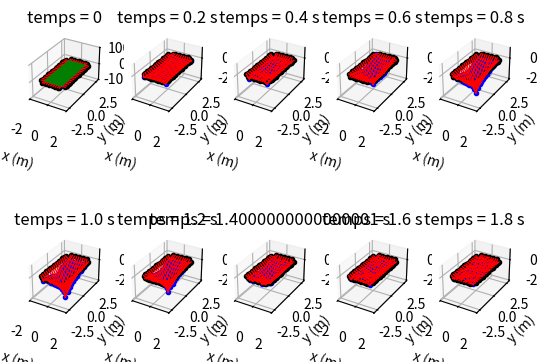

Generate this figure with matplotlib:
import numpy as np
# import numpy.matlib
# import sys
#import ipopt
# sys.path.append('/home/<user>/anaconda3/envs/qpoases/lib')
# sys.path.append('/home/<user>/anaconda3/envs/qpoases/include/casadi/build/lib')
# import casadi as cas
# from casadi import MX, SX, sqrt
# import biorbd
import matplotlib.pyplot as plt
# from os.path import dirname, join as pjoin
# import scipy.io as sio
# from IPython import embed
from mpl_toolkits import mplot3d
import matplotlib.animation as animation
import mpl_toolkits.mplot3d.axes3d as p3
import seaborn as sns

#####################################################################################################################
# Le programme dynamique totalement simule fonctionne, mais on veut maintenant
# mettre les vraies valeurs des parametres du trampo>
# FAIT - ecart entre les points de la toile
# - ecarts entre les points de la toile et ceux du cadre
# - 8 points du maillage plus fin au centre
# - vraies longueurs au repos
# - vraies raideurs et longueurs au repos de la toile
# - vraies raideurs et longueurs au repos des ressorts du cadre
# - vraies masses en chaque point
######################################################################################################################

affichage=0

n=15 #nombre de mailles sur le grand cote
m=9 #nombre de mailles sur le petit cote
Masse_centre=80

Nb_ressorts=2*n*m+n+m #nombre de ressorts non obliques total dans le modele
Nb_ressorts_cadre=2*n+2*m #nombre de ressorts entre le cadre et la toile
Nb_ressorts_croix=2*(m-1)*(n-1) #nombre de ressorts obliques dans la toile
Nb_ressorts_horz=n * (m - 1) #nombre de ressorts horizontaux dans la toile (pas dans le cadre)
Nb_ressorts_vert=m * (n - 1) #nombre de ressorts verticaux dans la toile (pas dans le cadre)

# L=2.134
L_ressort=0.35 #pas verifie
dLbord=0.267
dLmilieu=0.1524
dL=0.305
# L=(n-3)*dL/2 + dLbord
L=6*dL + dLbord

# l=1.07
l_ressort=0.38 #pas verifie
dl1=0.246
dl2=0.234
dlbord=0.1905
dlmilieu=0.117
l= 2*dl1 + dl2 + dlbord

ind_milieu=int((m * n - 1) / 2)


def Points_ancrage_repos (Nb_increments) :
    # repos :
    Pos_repos = np.zeros((Nb_increments,n * m, 3))

    # premiere colonne (celle de droite)
    Pos_repos[:,0, :] = np.array([l, -L, 0])
    for i in range(0, n - 2):
        Pos_repos[:,i + 1, :] = np.array([l, -L + dLbord + i * dL, 0])
    Pos_repos[:,n - 1, :] = np.array([l, L, 0])

    # reste des colonnes
    largeur = [l, l - dlbord, l - (dlbord + dl1), l - (dlbord + dl1 + dl2), 0, -(l - (dlbord + dl1 + dl2)),
               -(l - (dlbord + dl1)), -(l - dlbord), -l]
    for j in range(1, m):
        for i in range(0, n):
            Pos_repos[:,j * n + i, 1:2] = Pos_repos[:,i, 1:2]  # meme z et y que sur la premiere colonne
            Pos_repos[:,j * n + i, 0] = largeur[j]

    # # Les 8 points du milieu :
    # largeur_milieu = [dlmilieu, dlmilieu, 0, -dlmilieu, -dlmilieu, -dlmilieu, 0, dlmilieu]
    # longueur_milieu = [0, dLmilieu, dLmilieu, dLmilieu, 0, -dLmilieu, -dLmilieu, -dLmilieu]
    # for i in range(8):
    #     Pos_repos[n * m + i:] = np.array([largeur_milieu[i], longueur_milieu[i], 0])


    # ancrage :
    Pt_ancrage = np.zeros((Nb_increments,2 * (n + m),3))
    # cote droit :
    for i in range(n):
        Pt_ancrage[:,i,1:2] = Pos_repos[:,i,1:2]
        Pt_ancrage[:,i,0] = l + l_ressort
    # cote haut :
    for j in range(n, n + m):
        Pt_ancrage[:,j,:] = np.array([largeur[j - n], L + L_ressort, 0])
    # cote gauche :
    for k in range(n + m, 2 * n + m):
        Pt_ancrage[:,k,1:2] = - Pos_repos[:,k - n - m,1:2]
        Pt_ancrage[:,k,0] = -l - l_ressort
    # cote bas :
    for h in range(2 * n + m, 2 * n + 2 * m):
        Pt_ancrage[:,h,:] = np.array([-largeur[h - 2 * n - m], -L - L_ressort, 0])



    return Pt_ancrage,Pos_repos

def Param () :
    # k trouves a partir du programme 5x3:
    k1 = (5 / n) * 3266.68
    k2 = k1 * 2
    k3 = (3 / m) * 3178.4
    k4 = k3 * 2
    k5 = 4 / (n - 1) * 22866.79
    k6 = 2 * k5
    k7 = 2 / (m - 1) * 23308.23
    k8 = 2 * k7
    # k_croix=(k6**2+k8**2)**(1/2)
    k_croix = 3000  # je sais pas

    # longueurs au repos trouvees a partir du programme 5x3:
    l_repos_bord = 0.240 - 0.045233
    l_repos_coin = 0.240 - 0.100254
    l_repos_vertical = 4 * 1.052 / (n - 1)
    l_repos_horizontal = 2 * 1.0525 / (m - 1)
    l_croix = (l_repos_vertical ** 2 + l_repos_horizontal ** 2) ** 0.5
    # #CALCUL DES RAIDEURS ET DES LONGUEURS AU REPOS

    # ressorts entre le cadre du trampoline et la toile : k1,k2,k3,k4
    k_bord = np.zeros(Nb_ressorts_cadre)
    l_bord_tab = np.zeros(Nb_ressorts_cadre)
    # cotes verticaux :
    k_bord[0:n], k_bord[n + m:2 * n + m] = k2, k2
    l_bord_tab[0:n], l_bord_tab[n + m:2 * n + m] = l_repos_bord, l_repos_bord
    # cotes horizontaux :
    k_bord[n:n + m], k_bord[2 * n + m:2 * n + 2 * m] = k4, k4
    l_bord_tab[n:n + m], l_bord_tab[2 * n + m:2 * n + 2 * m] = l_repos_bord, l_repos_bord
    # coins :
    k_bord[0], k_bord[n - 1], k_bord[n + m], k_bord[2 * n + m - 1] = k1, k1, k1, k1
    k_bord[n], k_bord[n + m - 1], k_bord[2 * n + m], k_bord[2 * (n + m) - 1] = k3, k3, k3, k3
    l_bord_tab[0], l_bord_tab[n - 1], l_bord_tab[n + m], l_bord_tab[
        2 * n + m - 1] = l_repos_coin, l_repos_coin, l_repos_coin, l_repos_coin
    l_bord_tab[n], l_bord_tab[n + m - 1], l_bord_tab[2 * n + m], l_bord_tab[
        2 * (n + m) - 1] = l_repos_coin, l_repos_coin, l_repos_coin, l_repos_coin

    # ressorts horizontaux internes a la toile : k5,k6
    k_horizontaux = k6 * np.ones(n * (m - 1))
    k_horizontaux[0:n * m - 1:n] = k5  # ressorts horizontaux du bord DE LA TOILE en bas
    k_horizontaux[n - 1:n * (m - 1):n] = k5  # ressorts horizontaux du bord DE LA TOILE en haut
    l_horizontal_tab = l_repos_horizontal * np.ones(n * (m - 1))

    # ressorts verticaux internes a la toile : k7,k8
    k_verticaux = k8 * np.ones(m * (n - 1))
    k_verticaux[0:m * (n - 1):m] = k7  # ressorts verticaux du bord DE LA TOILE a droite
    k_verticaux[m - 1:n * m - 1:m] = k7  # ressorts verticaux du bord DE LA TOILE a gauche
    l_vertical_tab = l_repos_vertical * np.ones(m * (n - 1))

    # ressorts obliques internes a la toile :
    l_repos_croix = l_croix * np.ones(Nb_ressorts_croix)
    k_croix_tab = k_croix * np.ones(Nb_ressorts_croix)

    k = np.append(k_horizontaux, k_verticaux)
    k = np.append(k_bord, k)
    l_repos = np.append(l_horizontal_tab, l_vertical_tab)
    l_repos = np.append(l_bord_tab, l_repos)

    # CALCUL DES MASSES : (pas pris en compte la masse ajoutee par lathlete)
    mcoin = 1.803 # masse d'un point se trouvant sur un coin de la toile
    mpetit = 0.5 * 5.695 / (m - 2)  # masse d'un point se trouvant sur le petit cote de la toile
    mgrand = 0.5 * 9.707 / (n - 2)  # masse d'un point se trouvant sur le grand cote de la toile
    mmilieu = 3 * 0.650 / ((n - 2) * (m - 2))  # masse d'un point se trouvant au milieu de la toile

    M = mmilieu * np.ones(n * m)  # on initialise toutes les masses a celle du centre
    M[0], M[n - 1], M[n * (m - 1)], M[n * m - 1] = mcoin, mcoin, mcoin, mcoin
    M[n:n * (m - 1):n] = mpetit  # masses du cote bas
    M[2 * n - 1:n * m - 1:n] = mpetit  # masses du cote haut
    M[1:n - 1] = mgrand  # masse du cote droit
    M[n * (m - 1) + 1:n * m - 1] = mgrand  # masse du cote gauche
    M[int((m * n - 1) / 2)] += Masse_centre

    return k, l_repos, M, k_croix_tab, l_repos_croix

def Spring_bouts_repos(Pos_repos,Pt_ancrage,time,Nb_increments):
    # Definition des ressorts (position, taille)
    Spring_bout_1=np.zeros((Nb_increments,Nb_ressorts,3))

    # RESSORTS ENTRE LE CADRE ET LA TOILE
    for i in range(0, Nb_ressorts_cadre):
        Spring_bout_1[time,i,:] = Pt_ancrage[time,i, :]

    # RESSORTS HORIZONTAUX : il y en a n*(m-1)
    for i in range(Nb_ressorts_horz):
        Spring_bout_1[time,Nb_ressorts_cadre + i,:] = Pos_repos[time,i,:]

    # RESSORTS VERTICAUX : il y en a m*(n-1)
    k=0
    for i in range(n - 1):
        for j in range(m):
            Spring_bout_1[time,Nb_ressorts_cadre+Nb_ressorts_horz+k, :] = Pos_repos[time,i + n * j,:]
            k+=1
####################################################################################################################
    Spring_bout_2=np.zeros((Nb_increments,Nb_ressorts,3))

    # RESSORTS ENTRE LE CADRE ET LA TOILE
    for i in range(0, n): # points droite du bord de la toile
        Spring_bout_2[time,i,:] = Pos_repos[time,i,:]

    k=0
    for i in range(n - 1, m * n, n): # points hauts du bord de la toile
        Spring_bout_2[time, n+k, :] = Pos_repos[time, i, :]
        k+=1

    k=0
    for i in range(m*n-1,n * (m - 1)-1, -1): # points gauche du bord de la toile
        Spring_bout_2[time, n + m + k, :] = Pos_repos[time, i, :]
        k+=1

    k=0
    for i in range(n * (m - 1), -1, -n): # points bas du bord de la toile
        Spring_bout_2[time, 2*n + m + k, :] = Pos_repos[time, i, :]
        k+=1

    # RESSORTS HORIZONTAUX : il y en a n*(m-1)
    k=0
    for i in range(n, n * m):
        Spring_bout_2[time,Nb_ressorts_cadre + k,:] = Pos_repos[time,i,:]
        k+=1

    # RESSORTS VERTICAUX : il y en a m*(n-1)
    k=0
    for i in range(1, n):
        for j in range(m):
            Spring_bout_2[time,Nb_ressorts_cadre + Nb_ressorts_horz + k,:] = Pos_repos[time,i + n * j,:]
            k+=1

    return (Spring_bout_1,Spring_bout_2)

def Spring_bouts_croix_repos(Pos_repos,time,Nb_increments):
    #RESSORTS OBLIQUES : il n'y en a pas entre le cadre et la toile
    Spring_bout_croix_1=np.zeros((Nb_increments,Nb_ressorts_croix,3))

    #Pour spring_bout_1 on prend uniquement les points de droite des ressorts obliques
    k=0
    for i in range ((m-1)*n):
        Spring_bout_croix_1[time,k,:]=Pos_repos[time,i,:]
        k += 1
        #a part le premier et le dernier de chaque colonne, chaque point est relie a deux ressorts obliques
        if (i+1)%n!=0 and i%n!=0 :
            Spring_bout_croix_1[time, k, :] = Pos_repos[time, i, :]
            k+=1

    Spring_bout_croix_2=np.zeros((Nb_increments,Nb_ressorts_croix,3))
    #Pour spring_bout_2 on prend uniquement les points de gauche des ressorts obliques
    #pour chaue carre on commence par le point en haut a gauche, puis en bas a gauche
    #cetait un peu complique mais ca marche, faut pas le changer
    j=1
    k = 0
    while j<m:
        for i in range (j*n,(j+1)*n-2,2):
            Spring_bout_croix_2[time,k,:] = Pos_repos[time,i + 1,:]
            Spring_bout_croix_2[time,k+1,:] = Pos_repos[time,i,:]
            Spring_bout_croix_2[time,k+2,:] = Pos_repos[time,i+ 2,:]
            Spring_bout_croix_2[time,k+3,:] = Pos_repos[time,i + 1,:]
            k += 4
        j+=1

    return Spring_bout_croix_1,Spring_bout_croix_2

def Spring_bouts(Pt,Pt_ancrage,time,Nb_increments):
    # Definition des ressorts (position, taille)
    Spring_bout_1=np.zeros((Nb_increments,Nb_ressorts,3))

    # RESSORTS ENTRE LE CADRE ET LA TOILE
    for i in range(0, Nb_ressorts_cadre):
        Spring_bout_1[time,i,:] = Pt_ancrage[time,i, :]

    # RESSORTS HORIZONTAUX : il y en a n*(m-1)
    for i in range(Nb_ressorts_horz):
        Spring_bout_1[time,Nb_ressorts_cadre + i,:] = Pt[time,i,:]

    # RESSORTS VERTICAUX : il y en a m*(n-1)
    k=0
    for i in range(n - 1):
        for j in range(m):
            Spring_bout_1[time,Nb_ressorts_cadre+Nb_ressorts_horz+k, :] = Pt[time,i + n * j,:]
            k+=1
####################################################################################################################
    Spring_bout_2=np.zeros((Nb_increments,Nb_ressorts,3))

    # RESSORTS ENTRE LE CADRE ET LA TOILE
    for i in range(0, n): # points droite du bord de la toile
        Spring_bout_2[time,i,:] = Pt[time,i,:]

    k=0
    for i in range(n - 1, m * n, n): # points hauts du bord de la toile
        Spring_bout_2[time, n+k, :] = Pt[time, i, :]
        k+=1

    k=0
    for i in range(m*n-1,n * (m - 1)-1, -1): # points gauche du bord de la toile
        Spring_bout_2[time, n + m + k, :] = Pt[time, i, :]
        k+=1

    k=0
    for i in range(n * (m - 1), -1, -n): # points bas du bord de la toile
        Spring_bout_2[time, 2*n + m + k, :] = Pt[time, i, :]
        k+=1

    # RESSORTS HORIZONTAUX : il y en a n*(m-1)
    k=0
    for i in range(n, n * m):
        Spring_bout_2[time,Nb_ressorts_cadre + k,:] = Pt[time,i,:]
        k+=1

    # RESSORTS VERTICAUX : il y en a m*(n-1)
    k=0
    for i in range(1, n):
        for j in range(m):
            Spring_bout_2[time,Nb_ressorts_cadre + Nb_ressorts_horz + k,:] = Pt[time,i + n * j,:]
            k+=1

    return (Spring_bout_1,Spring_bout_2)

def Spring_bouts_croix(Pt,time,Nb_increments):
    #RESSORTS OBLIQUES : il n'y en a pas entre le cadre et la toile
    Spring_bout_croix_1=np.zeros((Nb_increments,Nb_ressorts_croix,3))

    #Pour spring_bout_1 on prend uniquement les points de droite des ressorts obliques
    k=0
    for i in range ((m-1)*n):
        Spring_bout_croix_1[time,k,:]=Pt[time,i,:]
        k += 1
        #a part le premier et le dernier de chaque colonne, chaque point est relie a deux ressorts obliques
        if (i+1)%n!=0 and i%n!=0 :
            Spring_bout_croix_1[time, k, :] = Pt[time, i, :]
            k+=1

    Spring_bout_croix_2=np.zeros((Nb_increments,Nb_ressorts_croix,3))
    #Pour spring_bout_2 on prend uniquement les points de gauche des ressorts obliques
    #pour chaue carre on commence par le point en haut a gauche, puis en bas a gauche
    #cetait un peu complique mais ca marche, faut pas le changer
    j=1
    k = 0
    while j<m:
        for i in range (j*n,(j+1)*n-2,2):
            Spring_bout_croix_2[time,k,:] = Pt[time,i + 1,:]
            Spring_bout_croix_2[time,k+1,:] = Pt[time,i,:]
            Spring_bout_croix_2[time,k+2,:] = Pt[time,i+ 2,:]
            Spring_bout_croix_2[time,k+3,:] = Pt[time,i + 1,:]
            k += 4
        j+=1

    return Spring_bout_croix_1,Spring_bout_croix_2

def Force_calc(Spring_bout_1,Spring_bout_2,Spring_bout_croix_1,Spring_bout_croix_2,Masse_centre,time,Nb_increments):
    k, l_repos, M, k_croix_tab, l_repos_croix = Param()

    F_spring = np.zeros((Nb_ressorts,3))
    Vect_unit_dir_F = (Spring_bout_2 - Spring_bout_1) / np.linalg.norm(Spring_bout_2 - Spring_bout_1)
    for ispring in range(Nb_ressorts):
        F_spring[ispring,:] = Vect_unit_dir_F[ispring, :] * k[ispring] * (
                np.linalg.norm(Spring_bout_2[ispring, :] - Spring_bout_1[ispring, :]) - l_repos[ispring])

    F_spring_croix = np.zeros((Nb_ressorts_croix,3))
    Vect_unit_dir_F_croix = (Spring_bout_croix_2 - Spring_bout_croix_1) /np.linalg.norm(Spring_bout_croix_2 - Spring_bout_croix_1)
    for ispring in range(Nb_ressorts_croix):
        F_spring_croix[ispring,:] = Vect_unit_dir_F_croix[ispring, :] * k_croix_tab[ispring] * (
                np.linalg.norm(Spring_bout_croix_2[ispring, :] - Spring_bout_croix_1[ispring, :]) - l_repos_croix[ispring])

    F_masses = np.zeros((n * m, 3))
    F_masses[:, 2] = - M * 9.81

    return M, F_spring, F_spring_croix, F_masses

def Force_point(F_spring,F_spring_croix,F_masses,time,Nb_increments) : #--> resultante des forces en chaque point a un instant donne

    # M,F_spring, F_spring_croix, F_masses = Force_calc(Pt, Masse_centre,time,Nb_increments)

    #forces elastiques
    F_spring_points = np.zeros((n*m,3))

    # - points des coin de la toile : VERIFIE CEST OK
    F_spring_points[0,:]=F_spring[0,:]+\
                         F_spring[Nb_ressorts_cadre-1,:]-\
                         F_spring[Nb_ressorts_cadre,:]- \
                         F_spring[Nb_ressorts_cadre+Nb_ressorts_horz,:] -\
                         F_spring_croix[0,:]# en bas a droite : premier ressort du cadre + dernier ressort du cadre + premiers ressorts horz, vert et croix
    F_spring_points[n-1,:] = F_spring[n-1,:] +\
                              F_spring[n,:] - \
                              F_spring[ Nb_ressorts_cadre + n - 1,:] + \
                              F_spring[ Nb_ressorts_cadre + Nb_ressorts_horz + Nb_ressorts_vert-m,:] - \
                              F_spring_croix[2*(n-1)-1,:]  # en haut a droite
    F_spring_points[ (m-1)*n,:] = F_spring[ 2*n+m-1,:] +\
                                  F_spring[ 2*n+m,:] + \
                                  F_spring[ Nb_ressorts_cadre + (m-2)*n,:] - \
                                  F_spring[ Nb_ressorts_cadre + Nb_ressorts_horz + m-1,:] + \
                                  F_spring_croix[ Nb_ressorts_croix - 2*(n-1) +1,:]  # en bas a gauche
    F_spring_points[ m* n-1,:] = F_spring[ n + m - 1,:] + \
                                 F_spring[ n + m,: ] + \
                                 F_spring[ Nb_ressorts_cadre + Nb_ressorts_horz-1,:] + \
                                 F_spring[ Nb_ressorts-1,:] + \
                                 F_spring_croix[ Nb_ressorts_croix-2,:]  # en haut a gauche

    # - points du bord de la toile> Pour lordre des termes de la somme, on part du ressort cadre puis sens trigo
            # - cote droit VERIFIE CEST OK
    for i in range (1,n-1):
        F_spring_points[ i,:] = F_spring[ i,:] - \
                                F_spring[Nb_ressorts_cadre + Nb_ressorts_horz + m * i,:] - \
                                F_spring_croix[ 2 * (i - 1) + 1,:] - \
                                F_spring[ Nb_ressorts_cadre + i,:] - \
                                F_spring_croix[ 2 * (i - 1)+2,:] + \
                                F_spring[Nb_ressorts_cadre + Nb_ressorts_horz + m * (i - 1),:]
            # - cote gauche VERIFIE CEST OK
    j=0
    for i in range((m-1)*n+1, m*n-1):
        F_spring_points[i,:]=F_spring[Nb_ressorts_cadre - m - (2+j),:] + \
                             F_spring[Nb_ressorts_cadre+Nb_ressorts_horz+(j+1)*m-1,:]+ \
                             F_spring_croix[Nb_ressorts_croix-2*n+1+2*(j+2),:]+\
                             F_spring[Nb_ressorts_cadre+Nb_ressorts_horz-n+j+1,:]+\
                             F_spring_croix[Nb_ressorts_croix-2*n+2*(j+1),:]-\
                             F_spring[Nb_ressorts_cadre+Nb_ressorts_horz+(j+2)*m-1,:]
        j+=1

            # - cote haut VERIFIE CEST OK
    j=0
    for i in range (2*n-1,(m-1)*n,n) :
        F_spring_points[ i,:]= F_spring[ n+1+j,:] - \
                               F_spring[ Nb_ressorts_cadre + i,:] - \
                               F_spring_croix[(j+2)*(n-1)*2-1,:]+\
                               F_spring[Nb_ressorts_cadre + Nb_ressorts_horz + (Nb_ressorts_vert+1) - (m-j),:] +\
                               F_spring_croix[(j+1)*(n-1)*2-2,:]+\
                               F_spring[ Nb_ressorts_cadre + i-n,:]
        j+=1
            # - cote bas VERIFIE CEST OK
    j=0
    for i in range (n,(m-2)*n+1,n) :
        F_spring_points[ i,:] = F_spring[ Nb_ressorts_cadre-(2+j),:] + \
                                F_spring[ Nb_ressorts_cadre + n*j,:]+\
                                F_spring_croix[1+2*(n-1)*j,:]-\
                                F_spring[Nb_ressorts_cadre+Nb_ressorts_horz+j+1,:]-\
                                F_spring_croix[2*(n-1)*(j+1),:]-\
                                F_spring[ Nb_ressorts_cadre + n*(j+1),:]
        j+=1

    #Points du centre de la toile (tous les points qui ne sont pas en contact avec le cadre)
    #on fait une colonne puis on passe a la colonne de gauche etc
    #dans lordre de la somme : ressort horizontal de droite puis sens trigo
    for j in range (1,m-1):
        for i in range (1,n-1) :
            F_spring_points[j*n+i,:]=F_spring[Nb_ressorts_cadre+(j-1)*n+i,:] + \
                                     F_spring_croix[2*j*(n-1) - 2*n + 3 + 2*i,:]-\
                                     F_spring[Nb_ressorts_cadre+Nb_ressorts_horz + m*i + j,:]-\
                                     F_spring_croix[j*2*(n-1) + i*2,:]-\
                                     F_spring[ Nb_ressorts_cadre + j * n + i,:]-\
                                     F_spring_croix[j*2*(n-1) + i*2 -1,:]+\
                                     F_spring[Nb_ressorts_cadre+Nb_ressorts_horz + m*(i-1) + j,:]+\
                                     F_spring_croix[j*2*(n-1) -2*n + 2*i,:]
    F_point=F_masses-F_spring_points
    return F_point

def Etat_initial(Pt_ancrage,Pos_repos,Nb_increments,fig) :
    # Pt_ancrage, Pos_repos = Points_ancrage_repos(Nb_increments)
    Pt[0, :, :] = Pos_repos[0, :, :]

    # Spring_bout_1, Spring_bout_2 = Spring_bouts(Pt, Pt_ancrage, 1, Nb_increments)
    Spring_bout_1, Spring_bout_2 = Spring_bouts_repos(Pos_repos, Pt_ancrage, 0, Nb_increments)

    # Spring_bout_croix_1, Spring_bout_croix_2 = Spring_bouts_croix(Pt, 1, Nb_increments)
    Spring_bout_croix_1, Spring_bout_croix_2 = Spring_bouts_croix_repos(Pos_repos, 0, Nb_increments)

    Spb1, Spb2 = Spring_bout_1[0, :, :], Spring_bout_2[0, :, :]
    Spbc1, Spbc2 = Spring_bout_croix_1[0, :, :], Spring_bout_croix_2[0, :, :]

    ax = fig.add_subplot(2, 5, 1, projection='3d')
    # ax = fig.add_subplot(1,1, 1, projection='3d')
    ax.set_box_aspect([1.1, 1.8, 1])
    ax.plot(Pt[0, :, 0], Pt[0, :, 1], Pt[0, :, 2], '.b')
    ax.plot(Pt_ancrage[0, :, 0], Pt_ancrage[0, :, 1], Pt_ancrage[0, :, 2], '.k')

    for j in range(Nb_ressorts):
        # pqs tres elegant mais cest le seul moyen pour que ca fonctionne
        a = []
        a = np.append(a, Spb1[j, 0])
        a = np.append(a, Spb2[j, 0])

        b = []
        b = np.append(b, Spb1[j, 1])
        b = np.append(b, Spb2[j, 1])

        c = []
        c = np.append(c, Spb1[j, 2])
        c = np.append(c, Spb2[j, 2])

        ax.plot3D(a, b, c, '-r', linewidth=1)

    for j in range(Nb_ressorts_croix):
        # pqs tres elegant mais cest le seul moyen pour que ca fonctionne
        a = []
        a = np.append(a, Spbc1[j, 0])
        a = np.append(a, Spbc2[j, 0])

        b = []
        b = np.append(b, Spbc1[j, 1])
        b = np.append(b, Spbc2[j, 1])

        c = []
        c = np.append(c, Spbc1[j, 2])
        c = np.append(c, Spbc2[j, 2])

        ax.plot3D(a, b, c, '-g', linewidth=1)

    plt.title('temps = ' + str(0))
    ax.axes.set_xlim3d(left=-2, right=2)
    ax.axes.set_ylim3d(bottom=-3, top=3)
    ax.axes.set_zlim3d(bottom=-1000, top=1000)
    ax.set_xlabel('x (m)')
    ax.set_ylabel('y (m)')
    ax.set_zlabel('z (m)')
    #plt.show()
    return Spb1,Spb2,Spbc1,Spbc2

def Affichage(Pt,Pt_ancrage,Spb1,Spb2,Spbc1,Spbc2,time,Nb_increment,fig) :
    # ax = fig.add_subplot(int(T_total / (2 * dt)), int(T_total / (2 * dt)), time + 1, projection='3d')
    ax = fig.add_subplot(2, 5, time //(100) + 1, projection='3d')


    ax.set_box_aspect([1.1, 1.8, 1])
    ax.plot(Pt[time, :, 0], Pt[time, :, 1], Pt[time, :, 2], '.b')
    ax.plot(Pt_ancrage[time, :, 0], Pt_ancrage[time, :, 1], Pt_ancrage[time, :, 2], '.k')

    for j in range(Nb_ressorts):
        a = []
        a = np.append(a, Spb1[j, 0])
        a = np.append(a, Spb2[j, 0])

        b = []
        b = np.append(b, Spb1[j, 1])
        b = np.append(b, Spb2[j, 1])

        c = []
        c = np.append(c, Spb1[j, 2])
        c = np.append(c, Spb2[j, 2])

        ax.plot3D(a, b, c, '-r', linewidth=1)
    #
    # for j in range(Nb_ressorts_croix):
    #     a = []
    #     a = np.append(a, Spbc1[j, 0])
    #     a = np.append(a, Spbc2[j, 0])
    #
    #     b = []
    #     b = np.append(b, Spbc1[j, 1])
    #     b = np.append(b, Spbc2[j, 1])
    #
    #     c = []
    #     c = np.append(c, Spbc1[j, 2])
    #     c = np.append(c, Spbc2[j, 2])
    #
    #     ax.plot3D(a, b, c, '-g', linewidth=1)
    #
    # for j in range(n*m):
    #     a = []
    #     a = np.append(a, Pt[time,j, 0])
    #     a = np.append(a, Pt[time,j, 0]+accel[time,j,0]/1000)
    #
    #     b = []
    #     b = np.append(b, Pt[time,j, 1])
    #     b = np.append(b, Pt[time,j, 1]+accel[time,j,1]/1000)
    #
    #     c = []
    #     c = np.append(c, Pt[time,j, 2])
    #     c = np.append(c, Pt[time,j, 2]+accel[time,j,2]/1000)
    #
    #     ax.plot3D(a, b, c, '-b', linewidth=1)

    plt.title('temps = ' + str(time*dt) + ' s')
    ax.axes.set_xlim3d(left=-2, right=2)
    ax.axes.set_ylim3d(bottom=-3, top=3)
    ax.axes.set_zlim3d(bottom=-2.1, top=1)
    ax.set_xlabel('x (m)')
    ax.set_ylabel('y (m)')
    ax.set_zlabel('z (m)')
    # plt.show()

def Etat_initial_anim(Pt_ancrage, Pos_repos, Nb_increments):
    # Pt_ancrage, Pos_repos = Points_ancrage_repos(Nb_increments)
    Pt[0, :, :] = Pos_repos[0, :, :]

    Spring_bout_1, Spring_bout_2 = Spring_bouts_repos(Pos_repos, Pt_ancrage, 0, Nb_increments)
    Spring_bout_croix_1, Spring_bout_croix_2 = Spring_bouts_croix_repos(Pos_repos, 0, Nb_increments)

    Spb1, Spb2 = Spring_bout_1[0, :, :], Spring_bout_2[0, :, :]
    Spbc1, Spbc2 = Spring_bout_croix_1[0, :, :], Spring_bout_croix_2[0, :, :]

    return Spb1, Spb2, Spbc1, Spbc2

def update(time, Pt, markers_point):
    for i_point in range(len(markers_point)):
        markers_point[i_point][0].set_data(np.array([Pt[time,i_point,0]]),np.array([Pt[time,i_point,1]]))
        markers_point[i_point][0].set_3d_properties(np.array([Pt[time, i_point, 2]]))
    return

def Anim(Pt,Nb_increments) :
    fig_1 = plt.figure()
    ax = p3.Axes3D(fig_1, auto_add_to_figure=False)
    fig_1.add_axes(ax)
    ax.axes.set_xlim3d(left=-2, right=2)
    ax.axes.set_ylim3d(bottom=-3, top=3)
    ax.axes.set_zlim3d(bottom=-2.5, top=0.5)
    ax.set_xlabel('x (m)')
    ax.set_ylabel('y (m)')
    ax.set_zlabel('z (m)')

    ax.set_box_aspect([1.1, 1.8, 1])
    frame_range = [800, Nb_increments - 1]
    markers_point = [ax.plot(0, 0, 0, '.k') for i in range(m * n)]

    animate = animation.FuncAnimation(fig_1, update, frames=frame_range[1] - frame_range[0], fargs=(Pt, markers_point),
                                      blit=False)
    output_file_name = 'simulation.mp4'
    animate.save(output_file_name, fps=20, extra_args=['-vcodec', 'libx264'])

    plt.show()

###############################################################################
#PARAMETRES POUR LA DYNAMIQUE :
dt = 0.002 #fonctionne pour dt<0.004
Nb_increments=1000
T_total=Nb_increments*dt

Pt = np.zeros((Nb_increments, n*m,3))
vitesse = np.zeros((Nb_increments, n*m,3))
accel = np.zeros((Nb_increments, n*m,3))

Pt_ancrage, Pos_repos = Points_ancrage_repos(Nb_increments)
Pt_tot=np.zeros((Nb_increments,n*m+Nb_ressorts_cadre,3))

#######################################################################################################################
if affichage == 0 :
    #BOUCLE TEMPORELLE
    fig = plt.figure()

    Spb1,Spb2,Spbc1,Spbc2 = Etat_initial(Pt_ancrage,Pos_repos,Nb_increments,fig) #--> actualise Pt[0,:,:] et fait l'affichage

    for time in range(1, Nb_increments):
        M,F_spring, F_spring_croix, F_masses = Force_calc(Spb1,Spb2,Spbc1,Spbc2,Masse_centre, time,Nb_increments)
        F_point = Force_point(F_spring, F_spring_croix, F_masses, time, Nb_increments)
        for index in range (n*m) :
            accel[time, index, :] = F_point[index,:] / M[index]
            vitesse[time, index, :] = dt * accel[time, index, :] + vitesse[time - 1, index, :]
            Pt[time, index, :] = dt * vitesse[time, index, :] + Pt[time - 1, index, :]

        Spring_bout_1, Spring_bout_2 = Spring_bouts(Pt, Pt_ancrage, time, Nb_increments)
        Spring_bout_croix_1, Spring_bout_croix_2 = Spring_bouts_croix(Pt, time, Nb_increments)
        Spb1, Spb2 = Spring_bout_1[time, :, :], Spring_bout_2[time, :, :]
        Spbc1, Spbc2 = Spring_bout_croix_1[time, :, :], Spring_bout_croix_2[time, :, :]

        if (time)%100==0 :
            Affichage(Pt, Pt_ancrage, Spb1, Spb2, Spbc1, Spbc2, time, Nb_increments, fig)
    plt.show()

#############################################################################################################
if affichage==1 :
    #POUR LANIMATION

    Spb1,Spb2,Spbc1,Spbc2 = Etat_initial_anim(Pt_ancrage,Pos_repos,Nb_increments) #--> actualise Pt[0,:,:] et fait l'affichage
    # Pt_reduit = np.zeros((500, n * m, 3))
    for time in range(1, Nb_increments):
        M,F_spring, F_spring_croix, F_masses = Force_calc(Spb1,Spb2,Spbc1,Spbc2,Masse_centre, time,Nb_increments)
        F_point = Force_point(F_spring, F_spring_croix, F_masses, time, Nb_increments)
        for index in range (n*m) :
            accel[time, index, :] = F_point[index,:] / M[index]
            vitesse[time, index, :] = dt * accel[time, index, :] + vitesse[time - 1, index, :]
            Pt[time, index, :] = dt * vitesse[time, index, :] + Pt[time - 1, index, :]

        Spring_bout_1, Spring_bout_2 = Spring_bouts(Pt, Pt_ancrage, time, Nb_increments)
        Spring_bout_croix_1, Spring_bout_croix_2 = Spring_bouts_croix(Pt, time, Nb_increments)
        Spb1, Spb2 = Spring_bout_1[time, :, :], Spring_bout_2[time, :, :]
        Spbc1, Spbc2 = Spring_bout_croix_1[time, :, :], Spring_bout_croix_2[time, :, :]
        print(time)
        for j in range (Nb_ressorts_cadre) :
            Pt_tot[time,j]=Pt_ancrage[time,j]
        for h in range (n*m) :
            Pt_tot[time,Nb_ressorts_cadre + h]=Pt[time,h]

        # if (time)%4==0 :
        #     Pt_reduit[int(time/4),:,:]=Pt[time,:,:]

    # Anim(Pt, Nb_increments)
    fig_1=plt.figure()
    ax = p3.Axes3D(fig_1, auto_add_to_figure=False)
    fig_1.add_axes(ax)
    ax.axes.set_xlim3d(left=-2, right=2)
    ax.axes.set_ylim3d(bottom=-3, top=3)
    ax.axes.set_zlim3d(bottom=-2.5, top=0.5)
    ax.set_xlabel('x (m)')
    ax.set_ylabel('y (m)')
    ax.set_zlabel('z (m)')

    colors_colormap = sns.color_palette(palette="viridis", n_colors=n*m + Nb_ressorts_cadre)
    colors = [[] for i in range(n*m+Nb_ressorts_cadre)]
    for i in range(n*m + Nb_ressorts_cadre):
        col_0 = colors_colormap[i][0]
        col_1 = colors_colormap[i][1]
        col_2 = colors_colormap[i][2]
        colors[i] = (col_0, col_1, col_2)

    ax.set_box_aspect([1.1, 1.8, 1])
    frame_range = [0, Nb_increments - 1]
    markers_point = [ax.plot(0, 0, 0, '.',color=colors[i]) for i in range(Nb_ressorts_cadre + n*m)]


    animate=animation.FuncAnimation(fig_1, update, frames=frame_range[1] - frame_range[0], fargs=(Pt_tot, markers_point), blit=False)
    # output_file_name = 'simulation.mp4'
    # animate.save(output_file_name, fps=20, extra_args=['-vcodec', 'libx264'])

    plt.show()

